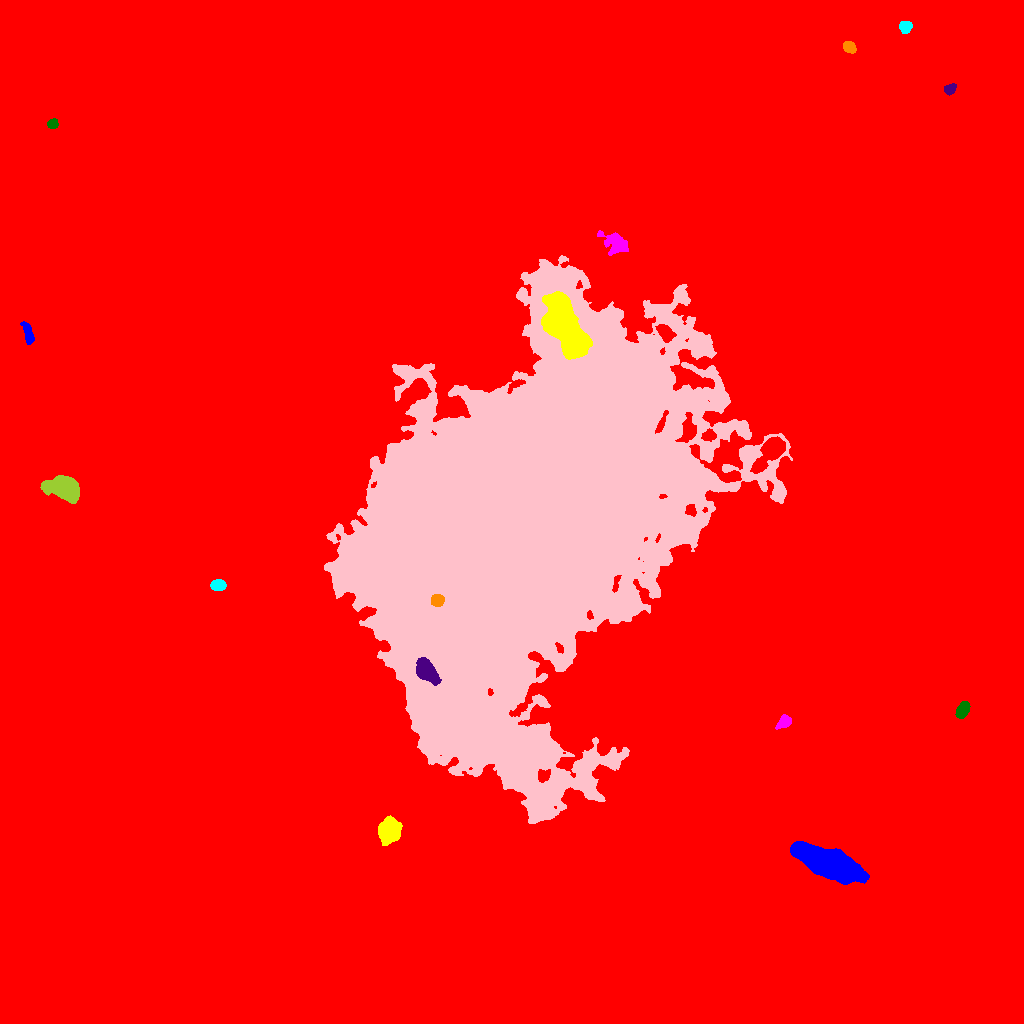

The table this chart was drawn from, first rows:
ID, X, Y, A, B, theta, total_flux, mu_max, mu_median, mu_mean, R_fwhm, R_e, R10, R90, x_start, x_end, y_start, y_end, area, greylevel
0, 506.5, 509, 274.9, 262.2, 1.187, 4749090, 36.0, 4.0, 5.137, 105.7, 232, 84.79, 408, 0, 1023, 0, 1023, 924423, 5.137
1, 827.6, 160.6, 16.77, 5.651, -0.3937, 41792, 60.0, 20.0, 22.03, 13.4, 12.37, 4.853, 19.95, 790, 869, 139, 182, 1897, 41.03
2, 388.3, 192.4, 5.586, 4.759, 1.205, 7008, 38.0, 11.0, 13.2, 6.723, 6.383, 2.523, 10.66, 378, 402, 178, 208, 531, 35.2
3, 783.6, 301.3, 3.946, 2.615, 0.7561, 1033, 12.0, 6.0, 6.186, 5.232, 4.029, 1.596, 6.333, 775, 791, 294, 309, 167, 25.19
4, 962.7, 313.1, 4.151, 2.711, 1.077, 1455, 15.0, 7.0, 7.348, 5.47, 4.37, 1.784, 6.817, 955, 970, 305, 322, 198, 26.35
5, 425.9, 352.7, 6.064, 3.912, -0.9381, 4719, 25.0, 9.0, 10.39, 7.225, 6.077, 2.459, 9.805, 416, 441, 338, 366, 454, 72.39
6, 437.3, 423.3, 2.923, 2.785, 0.04594, 1667, 25.0, 10.0, 10.82, 4.442, 3.7, 1.493, 5.809, 431, 444, 417, 429, 154, 81.82
7, 217.8, 438.2, 3.398, 2.486, -0.01206, 1386, 19.0, 8.0, 8.503, 4.787, 3.785, 1.493, 5.863, 210, 226, 433, 444, 163, 30.5
8, 516.9, 491.1, 106.3, 65.95, 1.057, 2487662, 83.0, 17.0, 21.43, 66.03, 94.62, 34.81, 157.7, 324, 792, 200, 768, 116061, 39.43
9, 64.98, 535.3, 7.161, 4.992, -0.3297, 10043, 47.0, 9.0, 13.34, 6.956, 6.84, 2.646, 11.9, 40, 79, 520, 548, 753, 33.34
10, 771.9, 573.8, 8.501, 4.138, 0.8551, 9648, 56.0, 9.0, 14.75, 6.333, 6.155, 2.394, 10.94, 750, 785, 550, 587, 654, 44.75
11, 28.2, 690.0, 6.134, 2.145, -1.284, 1149, 12.0, 6.0, 5.892, 5.971, 4.549, 1.784, 6.864, 20, 34, 679, 702, 195, 24.89
12, 566.3, 693.1, 17.7, 6.974, -1.07, 31600, 58.0, 13.0, 15.81, 9.756, 12.14, 4.37, 20.48, 541, 592, 664, 732, 1999, 61.81
13, 615.4, 780.4, 6.714, 4.191, -0.5926, 2331, 17.0, 5.0, 5.603, 5.14, 5.917, 2.185, 9.869, 597, 628, 768, 793, 416, 32.6
14, 52.44, 899.9, 2.505, 2.299, 0.5199, 547.0, 12.0, 5.0, 5.311, 3.827, 3.038, 1.128, 4.82, 47, 58, 895, 905, 103, 25.31
15, 949.8, 934.2, 2.921, 2.134, 0.4707, 643.0, 12.0, 5.0, 5.403, 4.184, 3.192, 1.262, 5.015, 944, 956, 928, 940, 119, 33.4
16, 849.4, 976.3, 3.058, 2.442, -0.6113, 1198, 21.0, 8.0, 8.378, 3.949, 3.523, 1.382, 5.557, 843, 856, 970, 982, 143, 30.38
17, 905.2, 997, 2.897, 2.735, 0.5644, 873.0, 13.0, 5.0, 5.979, 4.37, 3.568, 1.493, 5.642, 899, 912, 990, 1002, 146, 25.98
